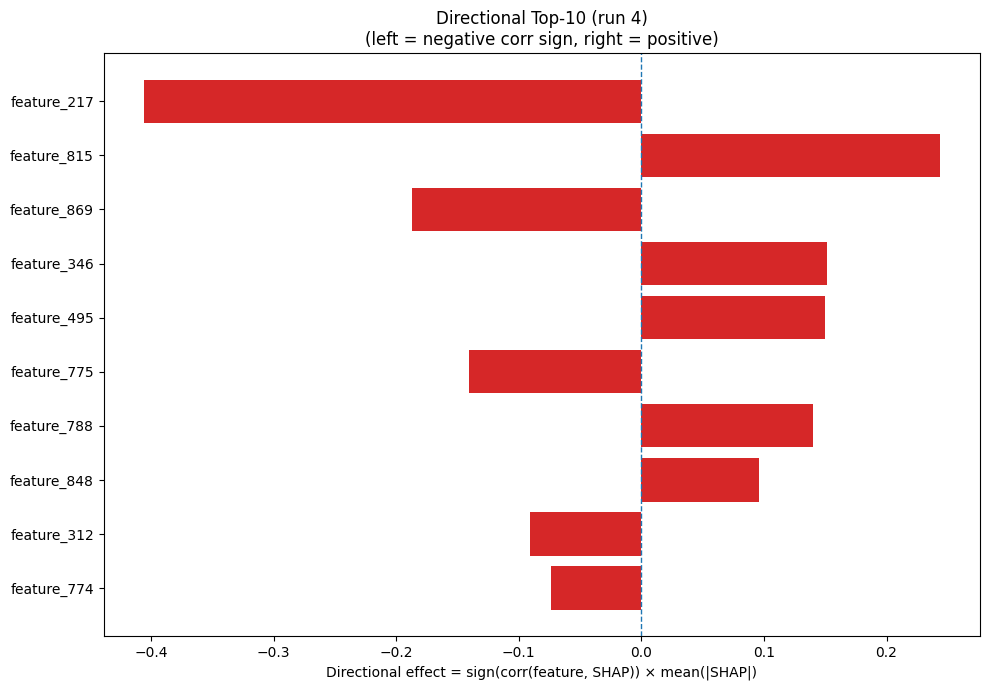

The table this chart was drawn from, first rows:
Index, Feature, CorrSign, MeanAbsSHAP, DirectionalEffect
217, feature_217, -1.0, 0.4061, -0.4061
815, feature_815, 1.0, 0.2437, 0.2437
869, feature_869, -1.0, 0.1874, -0.1874
346, feature_346, 1.0, 0.1517, 0.1517
495, feature_495, 1.0, 0.1499, 0.1499
775, feature_775, -1.0, 0.1404, -0.1404
788, feature_788, 1.0, 0.1399, 0.1399
848, feature_848, 1.0, 0.09618, 0.09618
312, feature_312, -1.0, 0.09119, -0.09119
774, feature_774, -1.0, 0.07401, -0.07401
900, feature_900, -1.0, 0.06697, -0.06697
242, feature_242, 1.0, 0.06562, 0.06562
108, feature_108, 1.0, 0.06379, 0.06379
585, feature_585, -1.0, 0.0616, -0.0616
377, feature_377, -1.0, 0.06078, -0.06078
595, feature_595, 1.0, 0.06045, 0.06045
742, feature_742, 1.0, 0.05954, 0.05954
459, feature_459, -1.0, 0.05805, -0.05805
44, feature_44, -1.0, 0.04662, -0.04662
712, feature_712, -1.0, 0.04501, -0.04501
704, feature_704, 1.0, 0.04466, 0.04466
805, feature_805, 1.0, 0.04347, 0.04347
317, feature_317, 1.0, 0.04242, 0.04242
1018, feature_1018, -1.0, 0.04083, -0.04083
634, feature_634, 1.0, 0.03987, 0.03987
651, feature_651, -1.0, 0.03916, -0.03916
798, feature_798, 1.0, 0.03771, 0.03771
1007, feature_1007, 1.0, 0.03702, 0.03702
735, feature_735, -1.0, 0.03654, -0.03654
51, feature_51, -1.0, 0.03547, -0.03547
47, feature_47, -1.0, 0.0345, -0.0345
268, feature_268, 1.0, 0.03417, 0.03417
150, feature_150, -1.0, 0.03251, -0.03251
544, feature_544, 1.0, 0.03127, 0.03127
363, feature_363, -1.0, 0.03094, -0.03094
956, feature_956, -1.0, 0.03085, -0.03085
812, feature_812, 1.0, 0.03021, 0.03021
146, feature_146, -1.0, 0.0289, -0.0289
111, feature_111, 1.0, 0.02873, 0.02873
779, feature_779, -1.0, 0.02813, -0.02813
362, feature_362, -1.0, 0.02709, -0.02709
778, feature_778, 1.0, 0.02703, 0.02703
437, feature_437, -1.0, 0.02692, -0.02692
440, feature_440, 1.0, 0.02682, 0.02682
433, feature_433, 1.0, 0.02659, 0.02659
383, feature_383, 1.0, 0.02642, 0.02642
772, feature_772, -1.0, 0.02571, -0.02571
241, feature_241, 1.0, 0.0253, 0.0253
447, feature_447, 1.0, 0.02513, 0.02513
429, feature_429, -1.0, 0.02401, -0.02401
800, feature_800, 1.0, 0.02345, 0.02345
849, feature_849, 1.0, 0.02343, 0.02343
683, feature_683, -1.0, 0.02329, -0.02329
636, feature_636, 1.0, 0.02308, 0.02308
822, feature_822, 1.0, 0.02297, 0.02297
914, feature_914, 1.0, 0.02279, 0.02279
580, feature_580, 1.0, 0.02243, 0.02243
727, feature_727, 1.0, 0.02192, 0.02192
70, feature_70, -1.0, 0.02186, -0.02186
339, feature_339, -1.0, 0.02147, -0.02147
... 964 more rows
